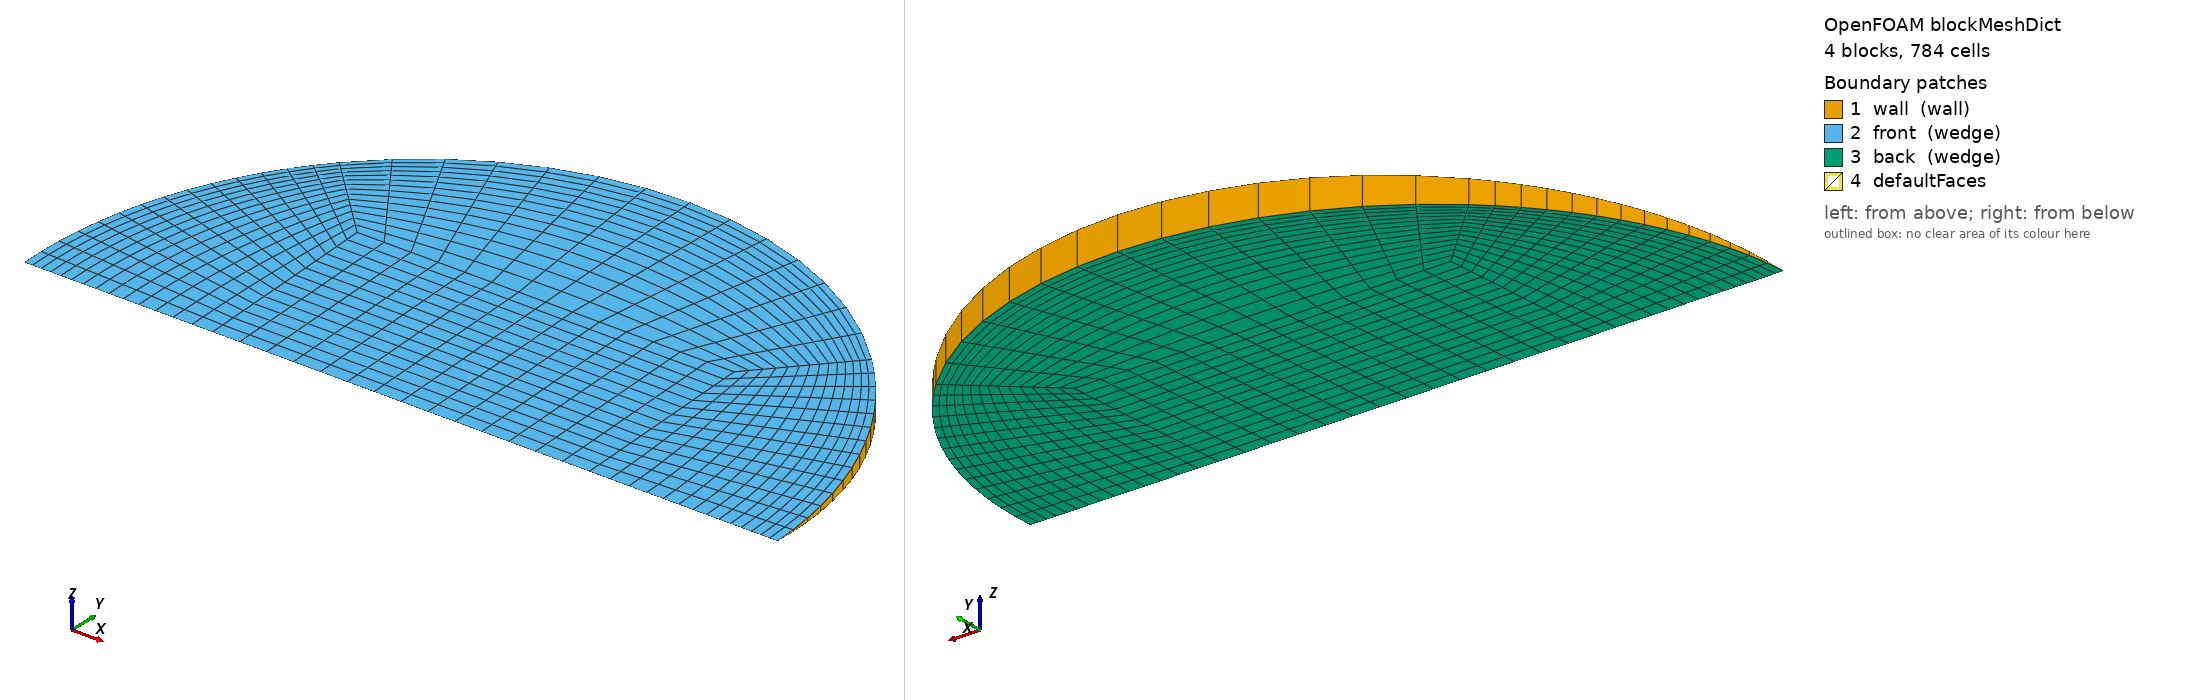

OpenFOAM case: the mesh blockMesh builds from blockMeshDict, 4 block(s), 784 cells. Boundary patches (legend numbers): 1 wall (wall), 2 front (wedge), 3 back (wedge), 4 defaultFaces. Left view from above one corner, right view from below the opposite corner. Boundary conditions: 0 field file(s) under 0/; 0 of 4 drawn patches have an entry in a shipped field file.

=== system/blockMeshDict ===
/*--------------------------------*- C++ -*----------------------------------*\
  =========                 |
  \\      /  F ield         | OpenFOAM: The Open Source CFD Toolbox
   \\    /   O peration     | Objective 2 (Rajasthan) PCM capsule CFD
    \\  /    A nd           | generated by make_case.py -- edit the generator,
     \\/     M anipulation  | not this file
\*---------------------------------------------------------------------------*/
FoamFile
{
    version     2.0;
    format      ascii;
    class       dictionary;
    object      blockMeshDict;
}
// * * * * * * * * * * * * * * * * * * * * * * * * * * * * * * * * * * * * * //

scale   1;
vertices
(
    (-0.0112541688 0 -0)
    (0.0112541688 0 -0)
    (0.0112541688 0.0112434573 -0.000490899949)
    (-0.0112541688 0.0112434573 -0.000490899949)
    (0.0112541688 0.0112434573 0.000490899949)
    (-0.0112541688 0.0112434573 0.000490899949)
    (0.0225083376 0 -0)
    (0.0159157982 0.0159006499 -0.000694237365)
    (0.0159157982 0.0159006499 0.000694237365)
    (-0.0159157982 0.0159006499 -0.000694237365)
    (-0.0159157982 0.0159006499 0.000694237365)
    (-0.0225083376 0 -0)
);

blocks
(
    // core
    hex (0 1 2 3 0 1 4 5) (14 14 1) simpleGrading (1 1 1)
    // right
    hex (1 6 7 2 1 6 8 4) (14 14 1) simpleGrading (0.4 1 1)
    // top
    hex (3 2 7 9 5 4 8 10) (14 14 1) simpleGrading (1 0.4 1)
    // left
    hex (11 0 3 9 11 0 5 10) (14 14 1) simpleGrading (2.5 1 1)
);

edges
(
    arc 6 7 (0.0207949924 0.00860536969 -0.000375718555)
    arc 6 8 (0.0207949924 0.00860536969 0.000375718555)
    arc 7 9 (1.37823818e-18 0.0224869147 -0.000981799898)
    arc 8 10 (1.37823818e-18 0.0224869147 0.000981799898)
    arc 9 11 (-0.0207949924 0.00860536969 -0.000375718555)
    arc 10 11 (-0.0207949924 0.00860536969 0.000375718555)
);

boundary
(
    wall
    {
        type wall;
        faces
        (
            (6 7 8 6)
            (7 9 10 8)
            (9 11 11 10)
        );
    }
    front
    {
        type wedge;
        faces
        (
            (0 1 4 5)
            (1 6 8 4)
            (5 4 8 10)
            (11 0 5 10)
        );
    }
    back
    {
        type wedge;
        faces
        (
            (0 1 2 3)
            (1 6 7 2)
            (3 2 7 9)
            (11 0 3 9)
        );
    }
);

mergePatchPairs
(
);

// ************************************************************************* //
